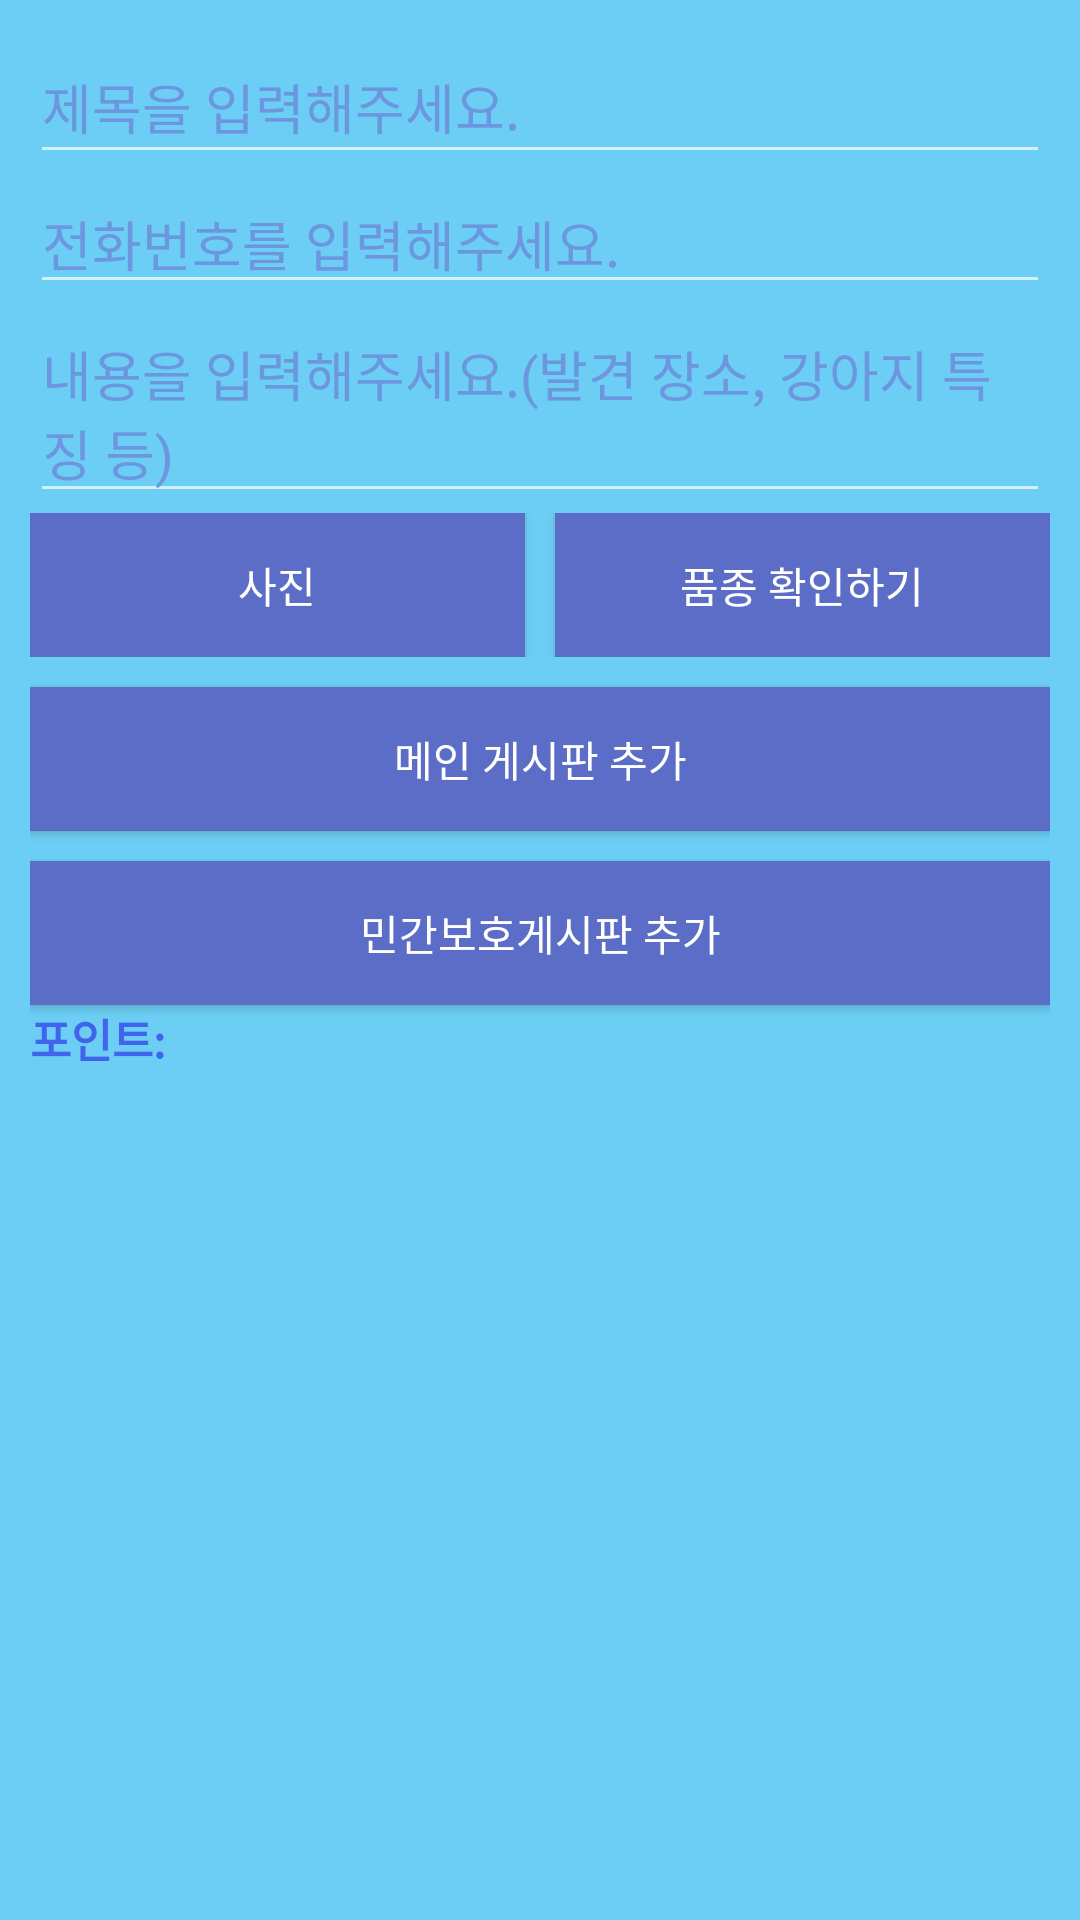

Write the Android layout XML for this screen, with the resource values it uses.
<!-- AndroidManifest.xml: application theme Theme.AppCompat.NoActionBar -->
<!-- res/layout/activity_write_post.xml -->
<?xml version="1.0" encoding="utf-8"?>
<RelativeLayout xmlns:android="http://schemas.android.com/apk/res/android"
    android:layout_width="match_parent"
    android:layout_height="match_parent"
    android:background="#6CCEF4"
    xmlns:app="http://schemas.android.com/apk/res-auto">

    <ScrollView
        android:layout_width="match_parent"
        android:layout_height="wrap_content"
        android:orientation="vertical"
        >

        <LinearLayout
            android:layout_width="match_parent"
            android:layout_height="wrap_content"
            android:orientation="vertical"
            android:padding="10dp">

            <EditText
                android:id="@+id/titleEditText"
                android:layout_width="match_parent"
                android:layout_height="wrap_content"
                android:ems="10"
                android:hint="제목을 입력해주세요."
                android:textColorHint="#6C97DF"
                android:inputType="textPersonName"
                android:minHeight="48dp" />

            <EditText
                android:id="@+id/phoneNumber"
                android:layout_width="match_parent"
                android:layout_height="wrap_content"
                android:hint="전화번호를 입력해주세요."
                android:textColorHint="#6C97DF"
                android:inputType="phone" />

            <LinearLayout
                android:id="@+id/contentsLayout"
                android:layout_width="match_parent"
                android:layout_height="match_parent"
                android:orientation="vertical">



                <LinearLayout
                    android:layout_width="match_parent"
                    android:layout_height="match_parent"
                    android:orientation="vertical">

                    <include
                        layout="@layout/view_contents_edit_text"
                        android:layout_width="match_parent"
                        android:layout_height="wrap_content"
                        android:ems="10"
                        android:inputType="textMultiLine"
                        android:lines="50"
                        android:maxLines="100"
                        android:minHeight="48dp"
                        android:minLines="1"
                        android:singleLine="false" />
                </LinearLayout>

            </LinearLayout>

            <LinearLayout
                android:layout_width="match_parent"
                android:layout_height="match_parent"
                android:orientation="horizontal">

                <Button
                    android:id="@+id/shot"
                    android:layout_width="wrap_content"
                    android:layout_height="wrap_content"
                    android:layout_weight="1"
                    android:background="#5B6DC6"
                    android:layout_marginRight="5dp"
                    android:text="사진" />

                <Button
                    android:id="@+id/detectbtn"
                    android:layout_width="wrap_content"
                    android:layout_height="wrap_content"
                    android:layout_weight="1"
                    android:background="#5B6DC6"
                    android:layout_marginLeft="5dp"
                    android:text="품종 확인하기" />

            </LinearLayout>

            <Button
                android:id="@+id/check"
                android:layout_width="match_parent"
                android:layout_height="wrap_content"
                android:background="#5B6DC6"
                android:layout_marginTop="10dp"
                android:text="메인 게시판 추가" />

            <Button
                android:id="@+id/gotoArchive"
                android:layout_width="match_parent"
                android:layout_height="wrap_content"
                android:background="#5B6DC6"
                android:layout_marginTop="10dp"
                android:text="민간보호게시판 추가" />


            <TextView
                android:id="@+id/point"
                android:layout_width="match_parent"
                android:layout_height="wrap_content"
                android:text="포인트: "
                android:textSize="15dp"
                android:textColor="#4064EC"
                android:textStyle="bold" />
        </LinearLayout>
    </ScrollView>

    <RelativeLayout
        android:id="@+id/buttonsBackgroundLayout"
        android:layout_width="match_parent"
        android:layout_height="match_parent"
        android:background="#A8838181"
        android:visibility="gone">

        <androidx.cardview.widget.CardView
            android:layout_width="match_parent"
            android:layout_height="wrap_content"
            android:layout_alignParentBottom="true"
            android:elevation="10dp"
            android:visibility="visible"
            app:cardCornerRadius="20dp">

            <LinearLayout
                android:layout_width="match_parent"
                android:layout_height="match_parent"
                android:orientation="vertical"
                android:padding="5dp">

                <Button
                    android:id="@+id/imageModify"
                    android:layout_width="match_parent"
                    android:layout_height="wrap_content"
                    android:layout_weight="1"
                    android:text="이미지수정"></Button>

                <Button
                    android:id="@+id/delete"
                    android:layout_width="match_parent"
                    android:layout_height="wrap_content"
                    android:layout_weight="1"
                    android:text="삭제"></Button>

            </LinearLayout>


        </androidx.cardview.widget.CardView>

    </RelativeLayout>

</RelativeLayout>
<!-- res/layout/view_contents_edit_text.xml (included above) -->
<?xml version="1.0" encoding="utf-8"?>
<EditText
    xmlns:android="http://schemas.android.com/apk/res/android"
    android:id="@+id/contentsEditText"
    android:layout_width="match_parent"
    android:layout_height="wrap_content"
    android:ems="10"
    android:gravity="top"
    android:hint="내용을 입력해주세요.(발견 장소, 강아지 특징 등)"
    android:textColorHint="#6C97DF"
    android:inputType="textMultiLine" />
<!-- resources referenced by this layout -->
<resources>

</resources>
